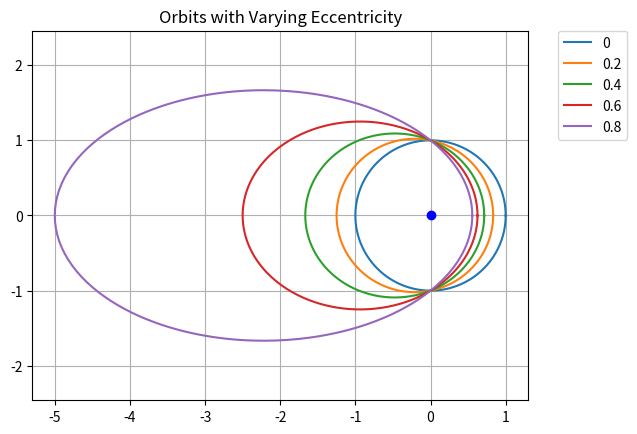

Here is the Python script that generated this plot:
import numpy as np
import matplotlib.pyplot as plt

R_P = 10000

theta = np.linspace(0, 2*np.pi, 361)  # all the radians
e = [0, .2, .4, .6, .8]
for i in range(np.size(e)):
    e_temp = e[i]
    # find radius
    r = R_P*np.divide(1, (1+np.multiply(e_temp, np.cos(theta))))
    r = np.divide(r, R_P)
    # convert from polar to cartesian
    x = np.multiply(r, np.cos(theta))  # x = rcos(theta)
    y = np.multiply(r, np.sin(theta))  # y = rsin(theta)
    plt.plot(x, y, label=str(e_temp))
plt.grid()
plt.plot(0, 0, 'bo')
plt.legend(bbox_to_anchor=(1.2, 1), loc="upper right", borderaxespad=0.)
plt.title("Orbits with Varying Eccentricity")
plt.axis('equal')
plt.show()
